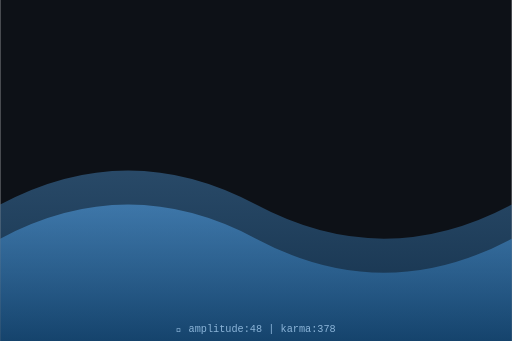
t = 0.00 s
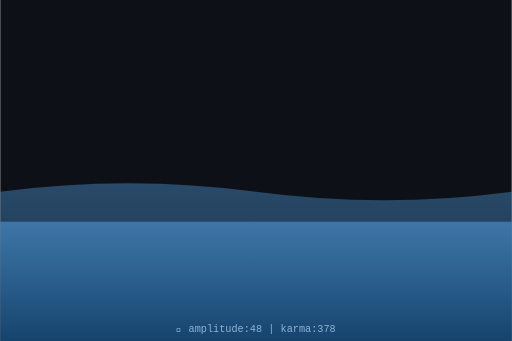
t = 0.75 s
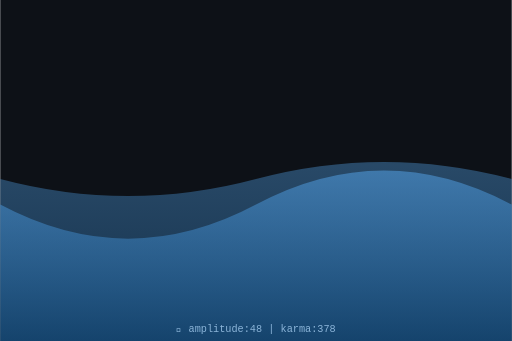
t = 1.50 s
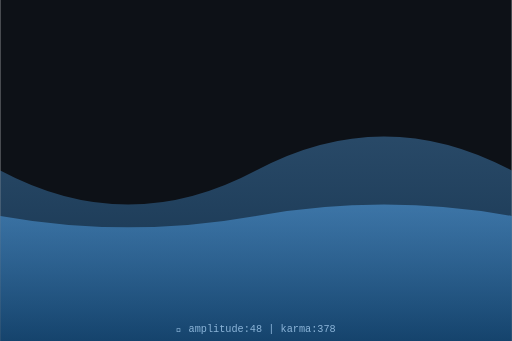
t = 2.00 s
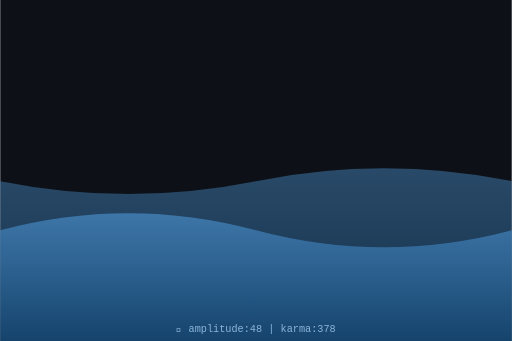
t = 2.63 s
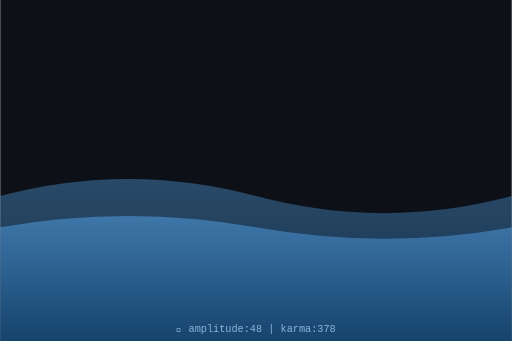
t = 3.50 s

The animated SVG that drew these frames (rendered in a browser with its animation timeline set to each time). Animation: 2 SMIL elements (animate=2); one cycle of 4.00 s, repeats indefinitely.

<svg xmlns="http://www.w3.org/2000/svg" viewBox="0 0 300 200" width="300" height="200">
  <defs>
    <linearGradient id="waveGrad" x1="0%" y1="0%" x2="0%" y2="100%">
      <stop offset="0%" style="stop-color:hsl(208,70%,60%);stop-opacity:0.8"/>
      <stop offset="100%" style="stop-color:hsl(208,70%,30%);stop-opacity:0.9"/>
    </linearGradient>
  </defs>
  <rect width="300" height="200" fill="#0d1117"/>
  <path d="M0,120 Q75,80 150,120 T300,120 L300,200 L0,200 Z" fill="url(#waveGrad)" opacity="0.5">
    <animate attributeName="d" dur="4s" repeatCount="indefinite"
      values="M0,120 Q75,80 150,120 T300,120 L300,200 L0,200 Z;
              M0,100 Q75,140 150,100 T300,100 L300,200 L0,200 Z;
              M0,120 Q75,80 150,120 T300,120 L300,200 L0,200 Z"/>
  </path>
  <path d="M0,140 Q75,100 150,140 T300,140 L300,200 L0,200 Z" fill="url(#waveGrad)" opacity="0.7">
    <animate attributeName="d" dur="3s" repeatCount="indefinite"
      values="M0,140 Q75,100 150,140 T300,140 L300,200 L0,200 Z;
              M0,120 Q75,160 150,120 T300,120 L300,200 L0,200 Z;
              M0,140 Q75,100 150,140 T300,140 L300,200 L0,200 Z"/>
  </path>
  <text x="150" y="195" text-anchor="middle" font-family="monospace" font-size="6" fill="hsl(208,50%,70%)">
    🌊 amplitude:48 | karma:378
  </text>
</svg>
